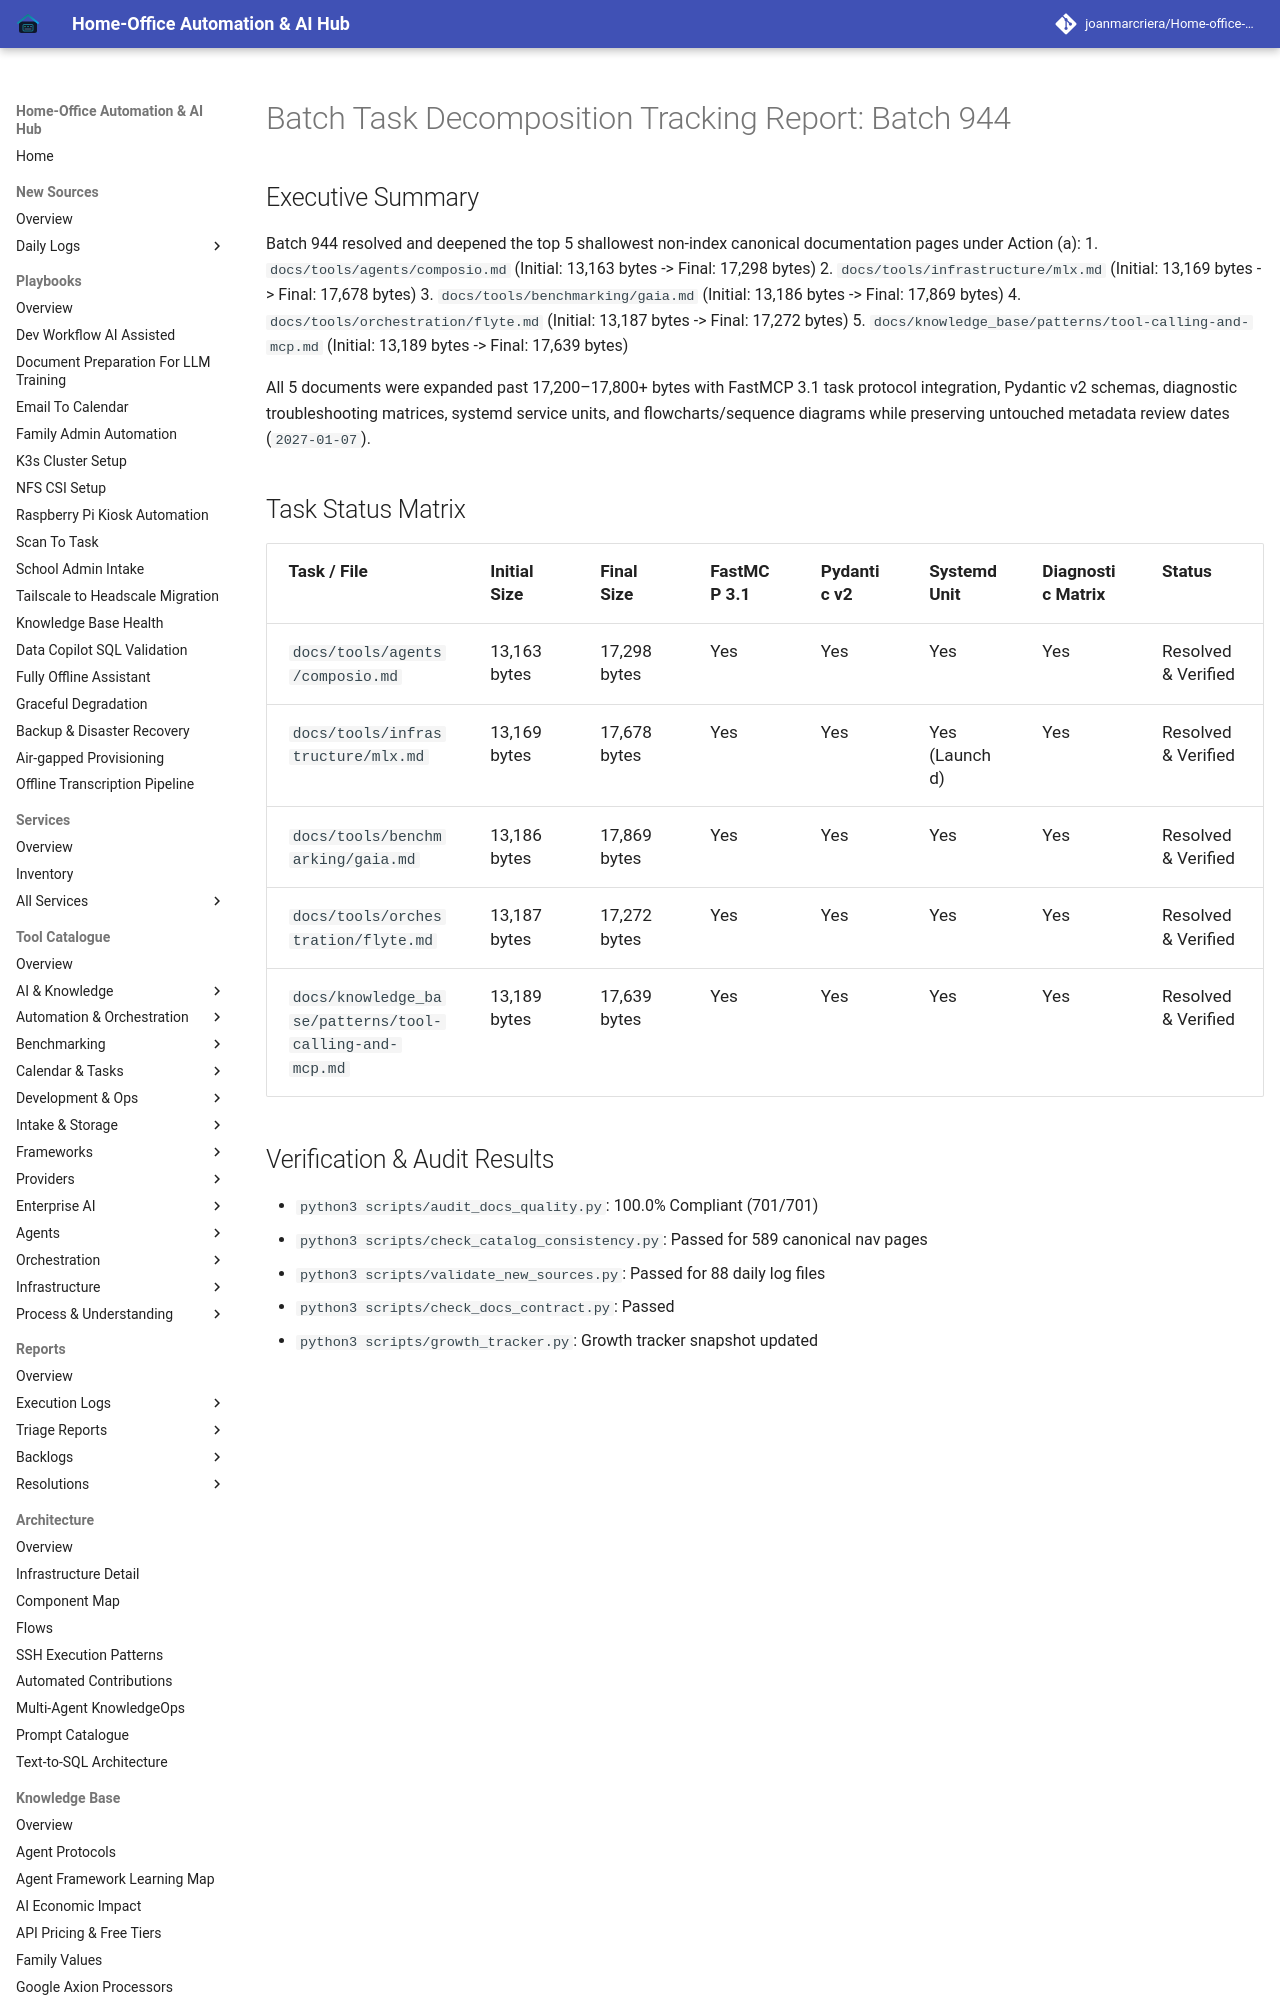

repository: joanmarcriera/Home-office-automations · page: reports/task-decomposition-batch-944/index.html · generator: mkdocs

# Batch Task Decomposition Tracking Report: Batch 944

## Executive Summary
Batch 944 resolved and deepened the top 5 shallowest non-index canonical documentation pages under Action (a):
1. `docs/tools/agents/composio.md` (Initial: 13,163 bytes -> Final: 17,298 bytes)
2. `docs/tools/infrastructure/mlx.md` (Initial: 13,169 bytes -> Final: 17,678 bytes)
3. `docs/tools/benchmarking/gaia.md` (Initial: 13,186 bytes -> Final: 17,869 bytes)
4. `docs/tools/orchestration/flyte.md` (Initial: 13,187 bytes -> Final: 17,272 bytes)
5. `docs/knowledge_base/patterns/tool-calling-and-mcp.md` (Initial: 13,189 bytes -> Final: 17,639 bytes)

All 5 documents were expanded past 17,200–17,800+ bytes with FastMCP 3.1 task protocol integration, Pydantic v2 schemas, diagnostic troubleshooting matrices, systemd service units, and flowcharts/sequence diagrams while preserving untouched metadata review dates (`2027-01-07`).
